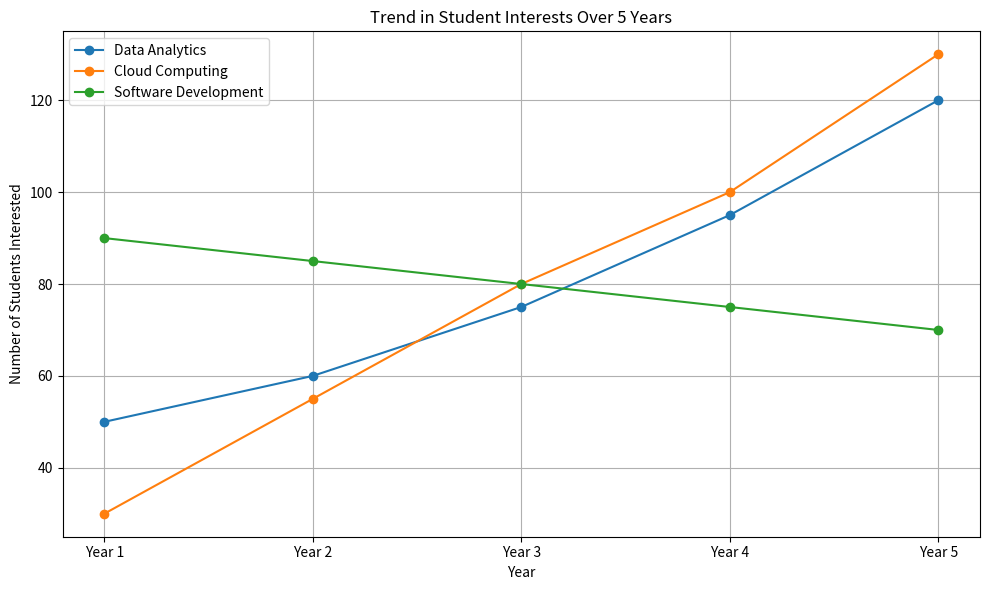

This figure's Python source:
# Imports
import pandas as pd
import numpy as np
import matplotlib.pyplot as plt

# Data setup
subjects = ['Data Analytics', 'Cloud Computing', 'Software Development']
years = [f'Year {i}' for i in range(1, 6)]
np.random.seed(42)
data = {
    'Year': years,
    'Data Analytics': [50, 60, 75, 95, 120],
    'Cloud Computing': [30, 55, 80, 100, 130],
    'Software Development': [90, 85, 80, 75, 70]
}
df = pd.DataFrame(data)

# Display the table
print("\n📊 Simulated Student Interests Over 5 Years:\n")
print(df)

# Visualization
plt.figure(figsize=(10, 6))
for subject in subjects:
    plt.plot(df['Year'], df[subject], marker='o', label=subject)

plt.title('Trend in Student Interests Over 5 Years')
plt.xlabel('Year')
plt.ylabel('Number of Students Interested')
plt.legend()
plt.grid(True)
plt.tight_layout()
plt.show()